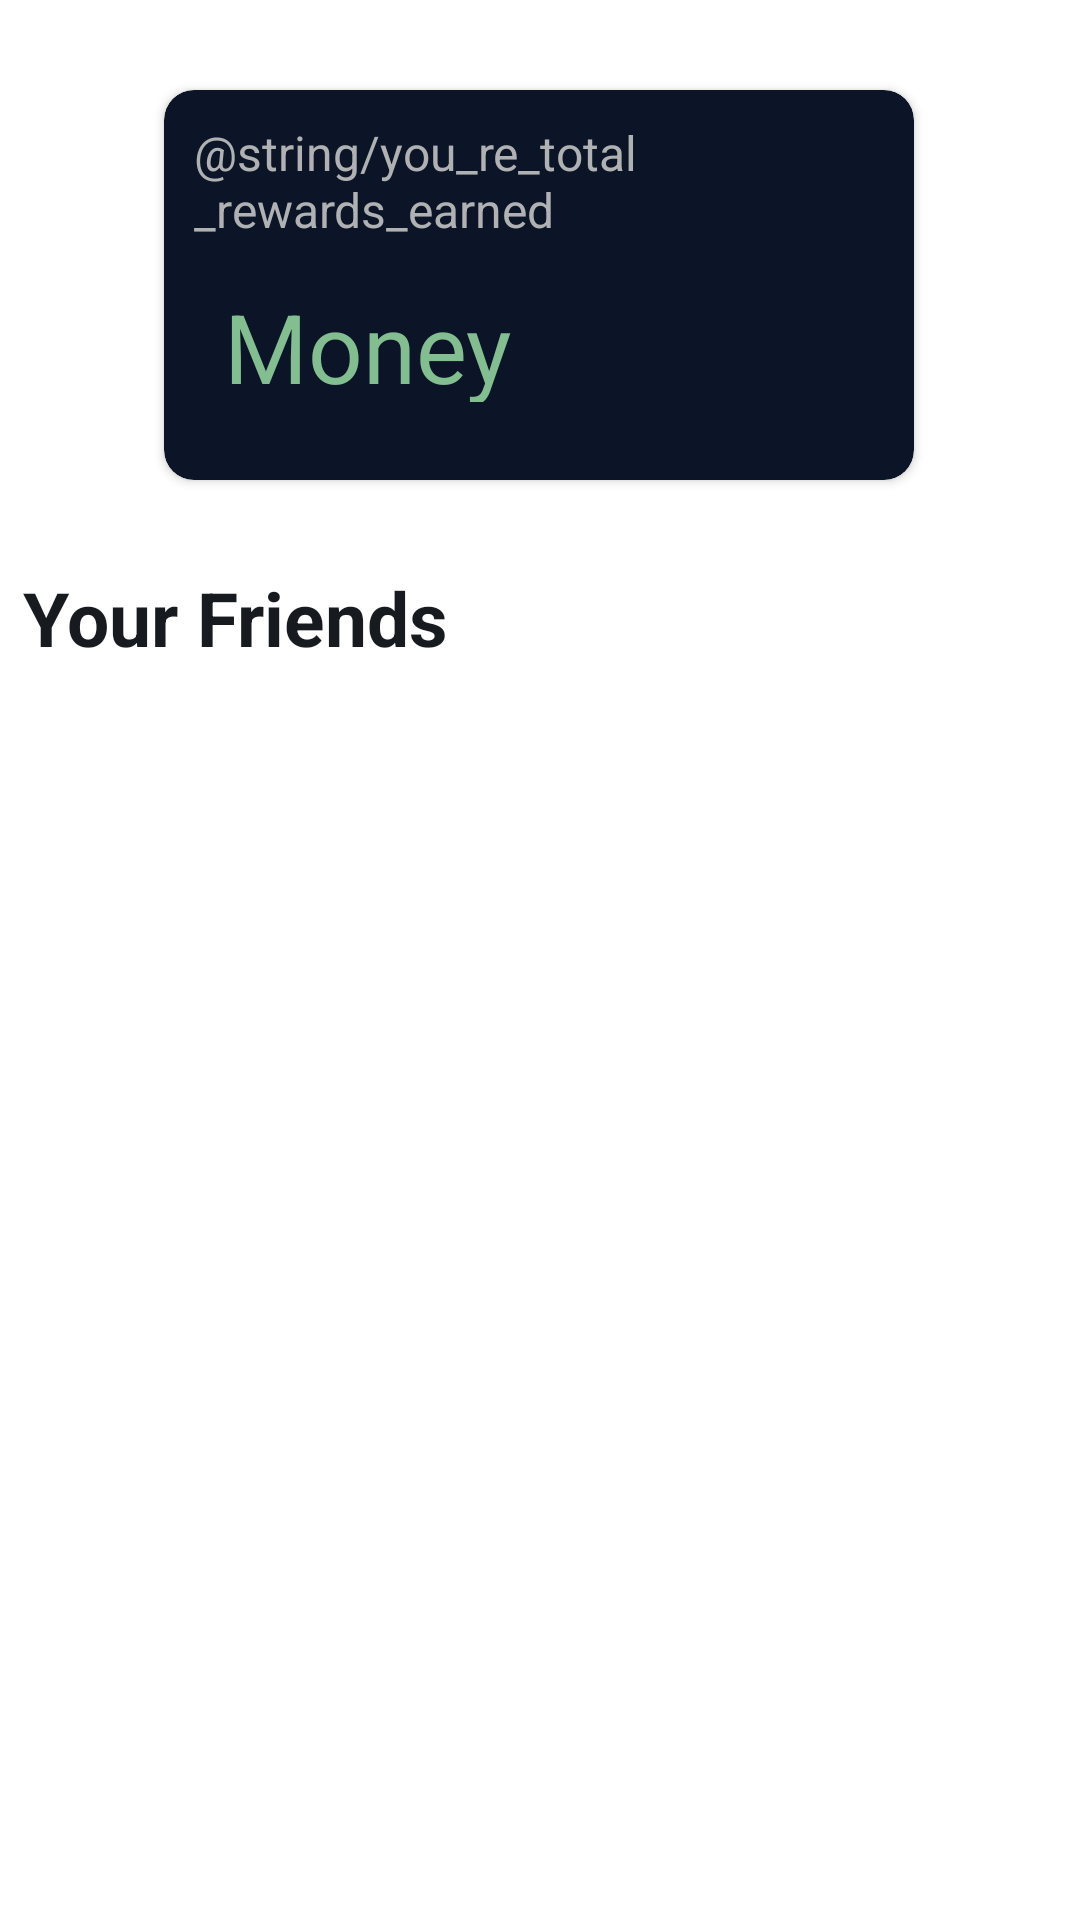

The Android layout XML behind this screen, and the referenced resources:
<!-- AndroidManifest.xml: application theme Theme.Oncash -->
<!-- res/layout/fragment_status.xml -->
<?xml version="1.0" encoding="utf-8"?>
<androidx.constraintlayout.widget.ConstraintLayout xmlns:android="http://schemas.android.com/apk/res/android"
    xmlns:app="http://schemas.android.com/apk/res-auto"
    xmlns:tools="http://schemas.android.com/tools"
    android:layout_width="match_parent"
    android:layout_height="match_parent"
    tools:context=".Fragment.StatusFragment">


    <androidx.recyclerview.widget.RecyclerView
        android:id="@+id/status_recyclerview"
        android:layout_width="409dp"
        android:layout_height="449dp"
        android:layout_marginTop="50dp"
        app:layout_constraintBottom_toBottomOf="parent"
        app:layout_constraintEnd_toEndOf="parent"
        app:layout_constraintStart_toStartOf="parent"
        app:layout_constraintTop_toBottomOf="@+id/Your_Friend" />

    <androidx.cardview.widget.CardView
        android:id="@+id/rectangle_1"
        android:layout_width="250dp"
        android:layout_height="130dp"
        android:layout_alignParentTop="true"
        android:layout_marginStart="93dp"
        android:layout_marginTop="30dp"
        android:layout_marginEnd="94dp"
        android:backgroundTint="#0C1527"
        android:elevation="14dp"
        app:cardCornerRadius="10dp"
        app:layout_constraintEnd_toEndOf="parent"
        app:layout_constraintStart_toStartOf="parent"
        app:layout_constraintTop_toTopOf="parent">

        <TextView
            android:id="@+id/total_bal"
            android:layout_width="130dp"
            android:layout_height="40dp"
            android:layout_alignParentLeft="true"
            android:layout_alignParentTop="true"
            android:layout_marginStart="20dp"
            android:layout_marginTop="64dp"
            android:gravity="top"
            android:text="Money"
            android:textColor="#83BE90"
            android:textSize="32sp" />

        <TextView
            android:id="@+id/invite_a_fr"
            android:layout_width="148dp"
            android:layout_height="60dp"
            android:layout_alignParentTop="true"
            android:layout_marginStart="10dp"
            android:layout_marginTop="10dp"
            android:gravity="top"
            android:text="@string/you_re_total_rewards_earned"
            android:textColor="#B0B1B2"
            android:textSize="16sp" />
        <ImageView
            android:layout_width="80dp"
            android:layout_height="80dp"
            android:layout_marginStart="150dp"
            android:layout_marginBottom="60dp"
            android:layout_marginTop="40dp"
            android:src="@drawable/belaa" />
    </androidx.cardview.widget.CardView>

    <TextView
        android:id="@+id/Your_Friend"
        android:layout_width="170dp"
        android:layout_height="40dp"
        android:layout_alignParentLeft="true"
        android:layout_alignParentTop="true"
        android:layout_marginStart="50dp"
        android:layout_marginTop="29dp"
        android:layout_marginEnd="225dp"
        android:gravity="top"
        android:text="Your Friends"
        android:textColor="#171A1F"
        android:textSize="25sp"
        android:textStyle="bold"
        app:layout_constraintEnd_toEndOf="parent"
        app:layout_constraintStart_toStartOf="parent"
        app:layout_constraintTop_toBottomOf="@+id/rectangle_1" />




</androidx.constraintlayout.widget.ConstraintLayout>
<!-- resources referenced by this layout -->
<resources>
  <style name="Theme.Oncash" parent="Theme.MaterialComponents.DayNight.DarkActionBar">
          
          <item name="colorPrimary">@color/purple_500</item>
          <item name="colorPrimaryVariant">@color/purple_700</item>
          <item name="colorOnPrimary">@color/white</item>
          
          <item name="colorSecondary">@color/teal_200</item>
          <item name="colorSecondaryVariant">@color/teal_700</item>
          <item name="colorOnSecondary">@color/black</item>
          
          <item name="android:statusBarColor">?attr/colorPrimaryVariant</item>
          
      </style>
  <color name="purple_500">#FF6200EE</color>
  <color name="purple_700">#FF3700B3</color>
  <color name="white">#FFFFFF</color>
  <color name="teal_200">#FF03DAC5</color>
  <color name="teal_700">#FF018786</color>
  <color name="black">#1B1717</color>
</resources>
